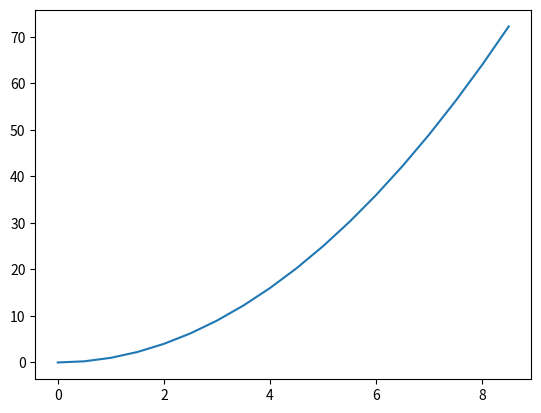

Python code for this plot:
import matplotlib.pyplot as plt
import numpy as np

x = []
y = []

for t in np.arange(0, 9, 0.5):
    x.append(t)
    y.append(t*t)

plt.plot(x, y)
plt.show()